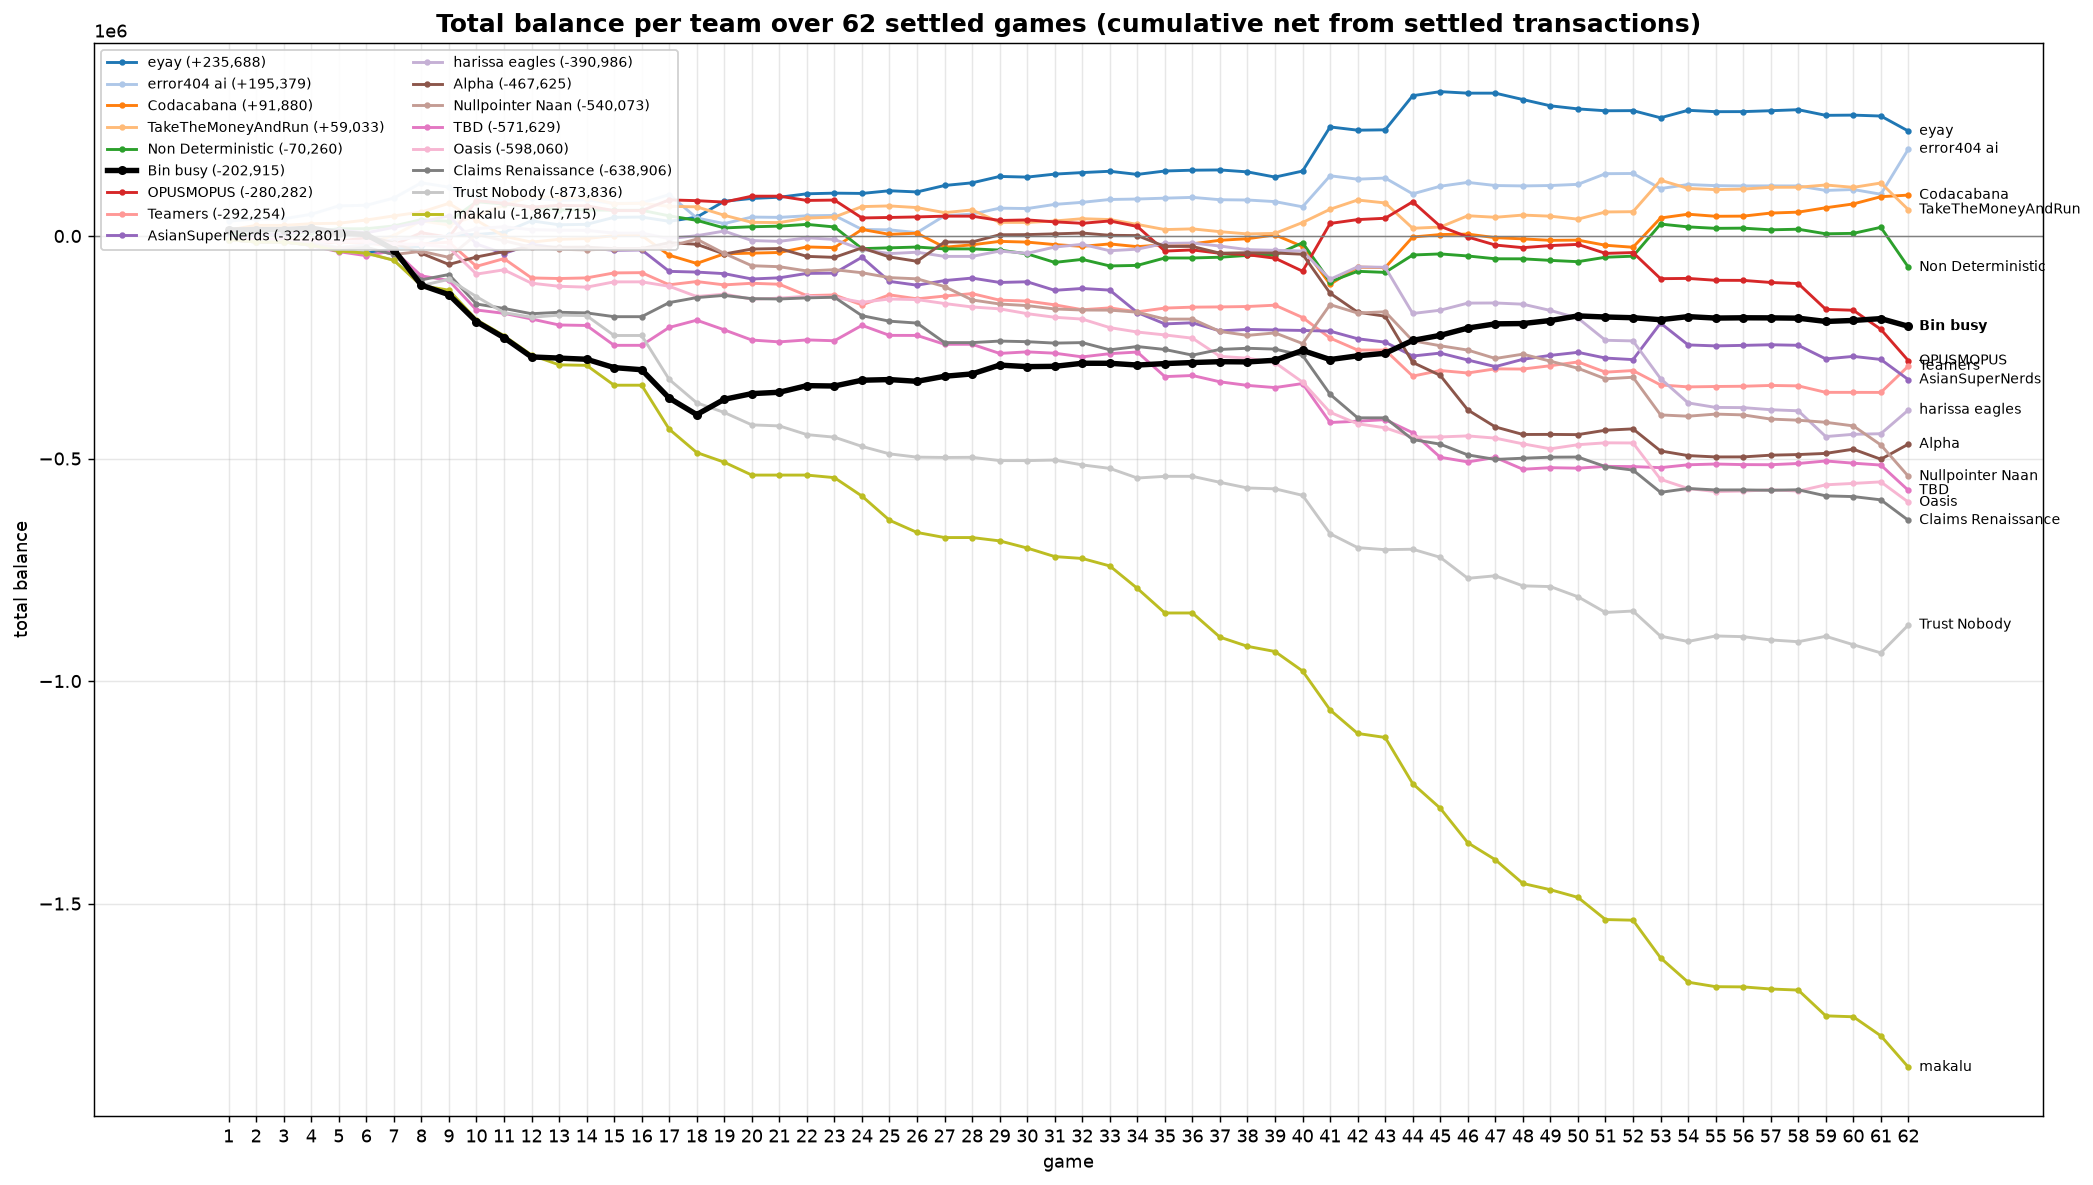

The table this chart was drawn from, first rows:
game, eyay, error404 ai, Codacabana, TakeTheMoneyAndRun, Non Deterministic, Bin busy, OPUSMOPUS, Teamers, AsianSuperNerds, harissa eagles, Alpha, Nullpointer Naan, TBD, Oasis, Claims Renaissance, Trust Nobody, makalu
1, -8274, 33436, 13441, -8274, 5683, 13502, -8274, -8274, -8274, -8274, -8274, -8274, -8274, -8274, -8274, -8274, -8274
2, -13418, 38239, 23797, -7862, 2849, 14223, -13418, -11130, 3377, -13418, -13418, -11528, -7820, -11617, -13418, -13418, -13418
3, -13418, 38642, 23797, -7903, 3249, 14223, -13418, -11130, 3377, -13418, -13418, -11528, -7820, -12379, -13418, -13418, -13418
4, -20541, 48769, 27644, -8857, 9520, 17744, -20541, -15019, 12392, -13088, -10291, -18473, -22348, -11679, -20541, -20541, -20541
5, -33606, 67725, 28641, -13454, 16149, 7139, -11717, -13338, 13465, -26152, 6114, -27389, -35155, -12155, -33606, -33606, -33606
6, -38649, 69007, 35881, -16737, 16363, 3199, -3887, -15566, 7087, -19777, 900.1, -25865, -44238, -11661, -25808, -38649, -38649
7, -28534, 85197, 45173, 1000, 22547, -30369, -19719, -23293, 19362, -8004, -15710, -41697, -32700, -17329, -41640, -54481, -54481
8, -23383, 119503, 53823, 34037, 36804, -110443, 7351, -18009, 31654, -2110, -38841, -34406, -89605, -19098, -98544, -111386, -111386
9, 1674, 109757, 73318, 24657, 32885, -131840, -2993, -13874, 45260, -504.1, -63928, -47995, -99948, -25685, -86544, -97362, -121729
10, 3323, 87149, 35425, 45710, 76869, -192346, 79611, -68183, -18027, 16664, -47221, 3582, -166204, -85653, -152800, -136189, -187985
11, 8312, 79705, -591.2, 68887, 71781, -228363, 73427, -50858, -39379, 20689, -34928, -10609, -173780, -75992, -162774, -172205, -224002
12, 34091, 85490, -13688, 89445, 65490, -271744, 64916, -94239, -18303, 14141, -23950, -25331, -186501, -106032, -174640, -182578, -267383
13, 25218, 80092, -7482, 85802, 58638, -274350, 68857, -95533, -27666, 13089, -25386, -29995, -199913, -112943, -171423, -177802, -289515
14, 26159, 81284, -5796, 86394, 58755, -276950, 67748, -94173, -27064, 12729, -25070, -31104, -201022, -114959, -172753, -178911, -290624
15, 41900, 72751, 864.1, 72646, 57731, -295752, 56971, -82955, -31932, 6467, -28417, -29174, -245655, -103090, -181287, -223544, -335256
16, 42538, 74329, 1254, 73336, 57789, -300473, 56971, -82349, -31242, 6467, -28417, -29174, -245655, -103019, -181287, -223544, -335256
17, 33048, 92905, -43208, 66637, 45211, -364262, 81112, -109635, -79456, -5834, -14936, -23376, -205456, -112974, -149666, -322324, -434036
18, 42225, 40418, -61642, 65529, 35216, -401344, 79397, -102358, -81086, 655.9, -18656, -7157, -189141, -135970, -138427, -374811, -486524
19, 78100, 27906, -40004, 46521, 18137, -366936, 76214, -109842, -84581, 11079, -40419, -39178, -210904, -130661, -133428, -396574, -508287
20, 84376, 42517, -38511, 30696, 20738, -354171, 89467, -106238, -96607, -10251, -29311, -66792, -233776, -141763, -140802, -424398, -537191
21, 87100, 41850, -37055, 30183, 22113, -351091, 89467, -108364, -93967, -12065, -28188, -69002, -237917, -139678, -141511, -426700, -537191
22, 94829, 45412, -24580, 40183, 26113, -336251, 79889, -133942, -84067, -3986, -45766, -78579, -233495, -135256, -139054, -446278, -537191
23, 96279, 46242, -26164, 42534, 20340, -337072, 80723, -132457, -83525, -7769, -48008, -75712, -235361, -137560, -137616, -452051, -542964
24, 95630, 14756, 14753, 66044, -28410, -324059, 40531, -154859, -47719, -30323, -26728, -82562, -200770, -148924, -179051, -472766, -584400
25, 101677, 13779, 3704, 67577, -26608, -322595, 41633, -132241, -102012, -39549, -47122, -93555, -223302, -141596, -191393, -489518, -638692
26, 98989, 7630, 6266, 63826, -24844, -326525, 42848, -141205, -110513, -36453, -56834, -96233, -223425, -142873, -195643, -496899, -666094
27, 113482, 45521, -25290, 52487, -28972, -315174, 44578, -134950, -100162, -45860, -13467, -113604, -243358, -151717, -239549, -497617, -677542
28, 119448, 49164, -19766, 58472, -28972, -309876, 44578, -129451, -94544, -45860, -13467, -143713, -243358, -159477, -239549, -497282, -677542
29, 133820, 62536, -12097, 30600, -31630, -290053, 34885, -144123, -104392, -33849, 2788, -152783, -263801, -163687, -236106, -504625, -685050
30, 132334, 61640, -13724, 30469, -40115, -293516, 36092, -146198, -102878, -38966, 3091, -156421, -260367, -174484, -237466, -504684, -701135
31, 139049, 71007, -19287, 33775, -59308, -292826, 31792, -154630, -122071, -24859, 4823, -163954, -263334, -182603, -240673, -503448, -720328
32, 142520, 75645, -23270, 38825, -52564, -285939, 28512, -165631, -117863, -18717, 6622, -166347, -271613, -186708, -239538, -514338, -724560
33, 145411, 82053, -17819, 36986, -67287, -286002, 33778, -161582, -121610, -33146, 1543, -166598, -264364, -205879, -255718, -522136, -741389
34, 138347, 83078, -23954, 26002, -66046, -289950, 21411, -170337, -171990, -29554, 961.7, -171165, -260720, -215778, -248381, -543786, -791769
35, 146039, 85021, -19588, 14419, -49372, -286649, -33855, -161950, -197537, -16703, -23473, -186719, -315987, -222302, -255015, -540005, -847036
36, 147836, 86774, -17578, 15983, -49372, -284342, -31311, -159889, -194972, -15834, -23473, -186719, -313445, -229617, -267712, -540005, -847036
37, 148407, 81510, -9640, 9699, -47714, -282403, -38865, -159339, -213233, -22580, -38650, -214512, -327649, -270388, -254889, -553495, -901350
38, 144044, 80872, -6083, 4679, -43633, -282907, -41992, -158463, -209942, -30624, -37612, -223289, -335692, -274590, -252279, -566197, -921981
39, 132391, 77256, 2496, 5908, -42908, -279230, -49913, -155461, -211127, -32152, -38124, -217746, -340606, -284551, -254106, -568077, -933633
40, 145893, 65583, -23713, 30303, -15207, -257153, -79087, -183128, -212225, -33682, -41005, -241634, -331525, -328324, -268253, -582727, -977406
41, 245061, 135314, -108662, 60118, -102728, -277576, 28207, -229369, -213787, -97273, -128525, -154270, -419019, -396132, -355773, -668915, -1064926
42, 237728, 127647, -69985, 80861, -79306, -269297, 36843, -256203, -230861, -69308, -171189, -173157, -416154, -421929, -408561, -700193, -1117714
43, 238543, 130225, -71051, 74220, -81783, -263496, 39860, -256341, -238549, -70319, -180242, -170278, -412654, -430982, -408598, -704834, -1126766
44, 315237, 94668, -2295, 17322, -42692, -234593, 76907, -314823, -269675, -174127, -284050, -235498, -442014, -451865, -457331, -703775, -1230574
45, 324323, 111805, 3216, 20125, -40291, -223203, 21766, -302274, -263103, -166734, -313225, -246601, -497155, -451525, -467737, -722000, -1285715
46, 320933, 120455, 4232, 45484, -44870, -206894, -2295, -307812, -278651, -150788, -390803, -256352, -507602, -449146, -491893, -769146, -1363293
47, 320939, 113405, -3765, 42063, -51207, -197407, -20294, -298501, -293479, -150483, -428989, -275192, -497590, -454206, -501997, -763475, -1401480
48, 306609, 112526, -6458, 47040, -51315, -196730, -26243, -298965, -277032, -153216, -445990, -265478, -524111, -466970, -499322, -786097, -1454771
49, 292519, 113406, -9740, 44499, -54812, -189880, -21522, -291458, -268238, -167306, -445780, -281290, -520582, -478112, -497014, -787740, -1468861
50, 285572, 116082, -9293, 37863, -57699, -179553, -18848, -283043, -261393, -184537, -446304, -297152, -521706, -468952, -496694, -810568, -1486092
51, 281378, 139988, -20796, 53987, -47716, -182037, -39062, -305944, -274266, -234285, -436397, -320978, -517576, -464707, -518163, -845912, -1535840
52, 281699, 140465, -25347, 54640, -45365, -183636, -37233, -302340, -277761, -235750, -433384, -317335, -518093, -465055, -526019, -842646, -1537305
53, 265617, 106591, 40426, 125321, 26791, -188087, -95913, -334643, -195722, -320419, -482964, -402003, -520489, -546631, -575959, -899092, -1621974
54, 282424, 115630, 48966, 106882, 20486, -181146, -95287, -339031, -244716, -375023, -493413, -404898, -514063, -567360, -567324, -911068, -1676578
55, 279327, 113171, 44276, 104214, 17167, -184428, -99532, -338162, -246923, -385148, -496442, -400163, -512340, -574287, -570596, -898693, -1686703
56, 279474, 112455, 44637, 105381, 17654, -183795, -99727, -337592, -245746, -385604, -496359, -401957, -513643, -573085, -570526, -900251, -1687159
57, 281479, 112606, 51533, 109399, 13862, -183973, -104461, -335806, -244365, -390339, -492464, -411360, -513911, -570335, -571322, -907579, -1691894
58, 283751, 112442, 53603, 109535, 15240, -184638, -106902, -336745, -245603, -392779, -491089, -413879, -511135, -573095, -570218, -911587, -1694334
59, 271098, 102367, 63438, 114622, 4941, -192009, -164798, -351322, -276162, -450675, -488467, -418612, -505469, -559047, -583882, -899391, -1752230
60, 271604, 104443, 72058, 109300, 5934, -189770, -166870, -351351, -270493, -445579, -479030, -426661, -510455, -555901, -585507, -918388, -1754302
... 2 more rows
